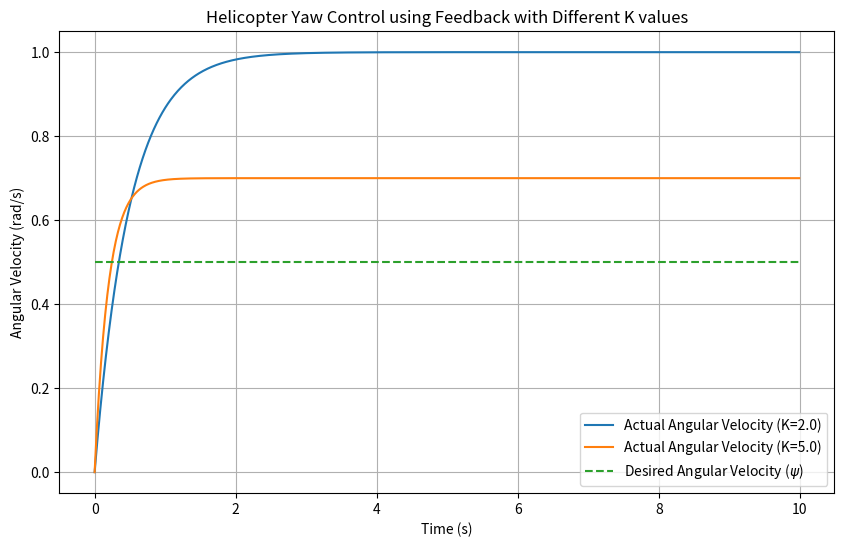

Reproduce this figure in Python.
import numpy as np
import matplotlib.pyplot as plt

# 헬리콥터 모델 매개변수
I_yy = 1.0  # 관성 모멘트
a = 1.0     # 스케일링 상수
b = 1.0     # 상수 b
T_total = 10.0  # 시뮬레이션 시간 (초)
dt = 0.01  # 시간 간격
output_limit = 1.0  # 출력 신호의 최대 절대값

# 시간 벡터 생성
t = np.arange(0, T_total, dt)

# 초기 상태 및 원하는 각속도 설정 (0.5 rad/s)
desired_theta_y = np.full_like(t, 0.5)

# 외부 입력 토크 (메인 로터의 토크)
T_t = b * np.heaviside(t, 1)  # 단위 계단 함수

# 시뮬레이션 함수 정의


def simulate_feedback_control(K):
    theta_y = np.zeros_like(t)  # 각속도
    error = np.zeros_like(t)    # 오류

    for i in range(1, len(t)):
        # 현재 오류 계산
        error[i] = desired_theta_y[i] - theta_y[i-1]

        # 제어 신호 생성
        T_r = K * error[i]

        # 전체 토크 계산
        T_y = T_t[i] + T_r

        # 각속도 업데이트 (적분 계산)
        theta_y[i] = theta_y[i-1] + (a * T_y / I_yy) * dt

        # 출력 신호 경계 설정
        if theta_y[i] > output_limit:
            theta_y[i] = output_limit
        elif theta_y[i] < -output_limit:
            theta_y[i] = -output_limit

    return theta_y


# 두 가지 K 값에 대한 시뮬레이션 실행
K_values = [2.0, 5.0]
results = {}

plt.figure(figsize=(10, 6))

for K in K_values:
    theta_y = simulate_feedback_control(K)
    results[K] = theta_y
    plt.plot(t, theta_y, label=f'Actual Angular Velocity (K={K})')

# 원하는 각속도 표시
plt.plot(t, desired_theta_y,
         label='Desired Angular Velocity ($\\psi$)', linestyle='--')

# 그래프 설정
plt.xlabel('Time (s)')
plt.ylabel('Angular Velocity (rad/s)')
plt.title('Helicopter Yaw Control using Feedback with Different K values')
plt.legend()
plt.grid(True)
plt.show()
